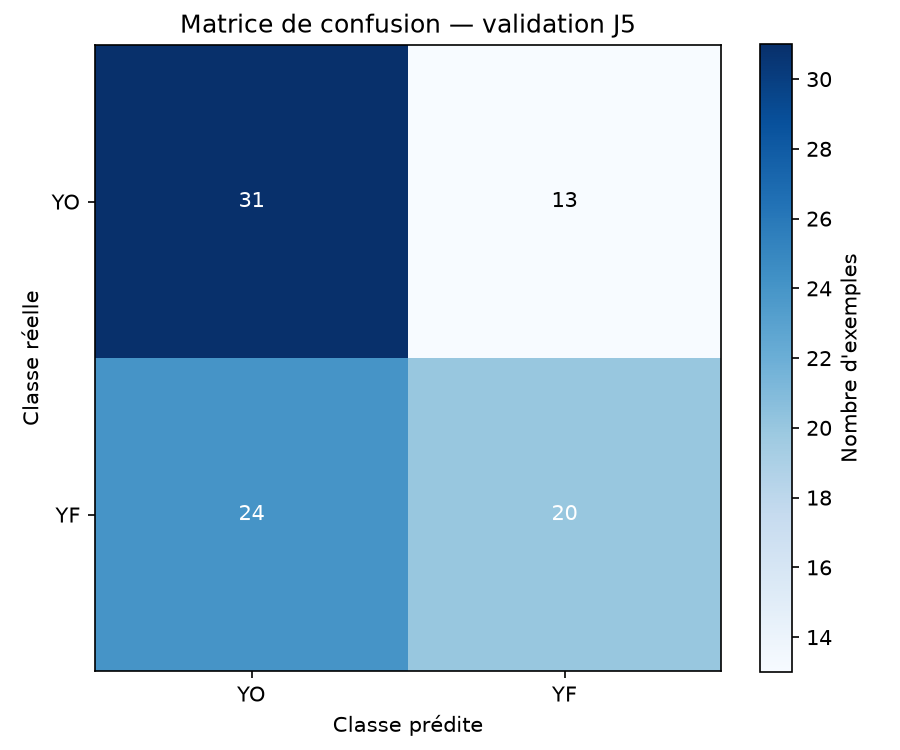

The data file committed next to this chart (first rows):
, predicted_YO, predicted_YF
true_YO, 31, 13
true_YF, 24, 20
